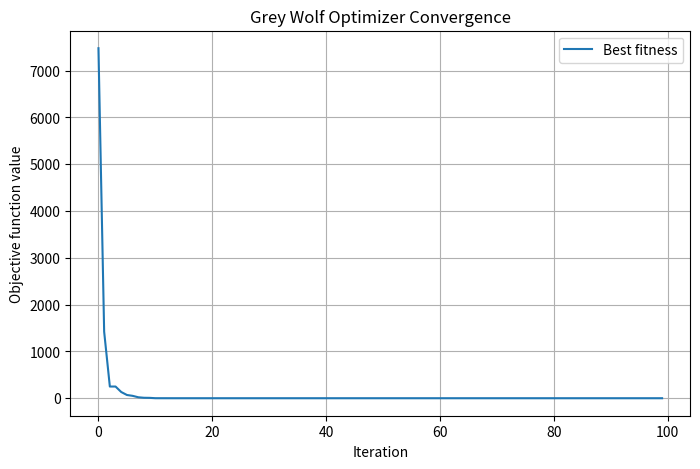

Generate this figure with matplotlib:
import numpy as np
import matplotlib.pyplot as plt

class GreyWolfOptimizer:
    def __init__(self, obj_func, dim, n_wolves, max_iter):
        self.obj_func = obj_func
        self.dim = dim
        self.n_wolves = n_wolves
        self.max_iter = max_iter

        self.positions = np.random.uniform(low=-100, high=100, size=(n_wolves, dim))
        self.alpha_pos = np.zeros(dim)
        self.beta_pos = np.zeros(dim)
        self.delta_pos = np.zeros(dim)
        self.alpha_score = float('inf')
        self.beta_score = float('inf')
        self.delta_score = float('inf')

        self.convergence_curve = []

    def optimize(self):
        for iter in range(self.max_iter):
            for i in range(self.n_wolves):
                self.positions[i] = np.clip(self.positions[i], self.lb, self.ub)

                fitness = self.obj_func(self.positions[i])

                if fitness < self.alpha_score:
                    self.alpha_score = fitness
                    self.alpha_pos = self.positions[i].copy()
                elif fitness < self.beta_score:
                    self.beta_score = fitness
                    self.beta_pos = self.positions[i].copy()
                elif fitness < self.delta_score:
                    self.delta_score = fitness
                    self.delta_pos = self.positions[i].copy()

            a = 2 - iter * (2 / self.max_iter)

            for i in range(self.n_wolves):
                for d in range(self.dim):
                    r1, r2 = np.random.rand(), np.random.rand()
                    A1 = 2 * a * r1 - a
                    C1 = 2 * r2
                    D_alpha = abs(C1 * self.alpha_pos[d] - self.positions[i, d])
                    X1 = self.alpha_pos[d] - A1 * D_alpha

                    r1, r2 = np.random.rand(), np.random.rand()
                    A2 = 2 * a * r1 - a
                    C2 = 2 * r2
                    D_beta = abs(C2 * self.beta_pos[d] - self.positions[i, d])
                    X2 = self.beta_pos[d] - A2 * D_beta

                    r1, r2 = np.random.rand(), np.random.rand()
                    A3 = 2 * a * r1 - a
                    C3 = 2 * r2
                    D_delta = abs(C3 * self.delta_pos[d] - self.positions[i, d])
                    X3 = self.delta_pos[d] - A3 * D_delta

                    self.positions[i, d] = (X1 + X2 + X3) / 3

            self.convergence_curve.append(self.alpha_score)

        return self.alpha_pos, self.alpha_score

def objective_function(x):
    return np.sum(x**2)

if __name__ == "__main__":
    gwo = GreyWolfOptimizer(objective_function, dim=5, n_wolves=30, max_iter=100)
    gwo.lb = -100
    gwo.ub = 100
    best_pos, best_val = gwo.optimize()

    print("Best solution found:", best_pos)
    print("Best objective value:", best_val)

    plt.figure(figsize=(8,5))
    plt.plot(gwo.convergence_curve, label='Best fitness')
    plt.xlabel('Iteration')
    plt.ylabel('Objective function value')
    plt.title('Grey Wolf Optimizer Convergence')
    plt.legend()
    plt.grid(True)
    plt.show()
